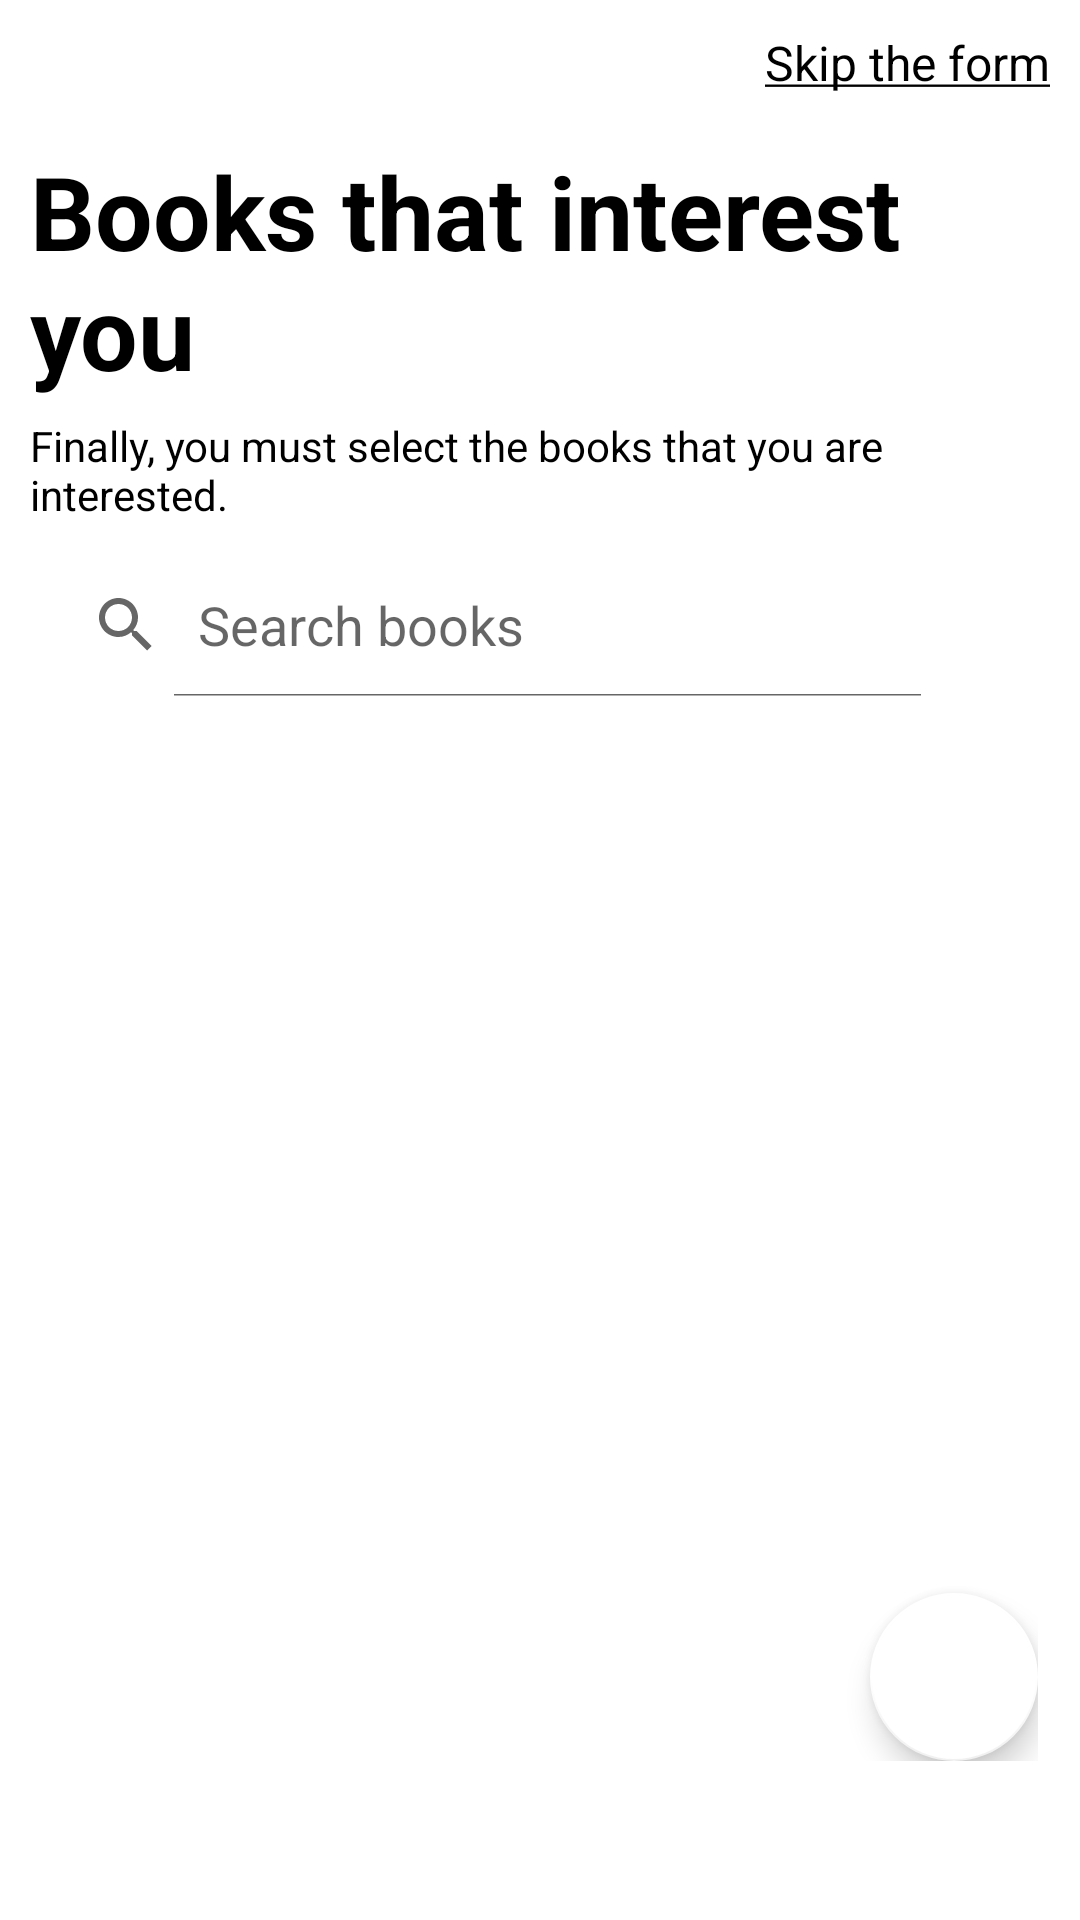

Write the Android layout XML for this screen, with the resource values it uses.
<!-- AndroidManifest.xml: application theme AppTheme -->
<!-- res/layout/first_form_books_interest.xml -->
<?xml version="1.0" encoding="utf-8"?>
<LinearLayout xmlns:android="http://schemas.android.com/apk/res/android"
    xmlns:tools="http://schemas.android.com/tools"
    xmlns:app="http://schemas.android.com/apk/res-auto"
    android:layout_width="match_parent"
    android:layout_height="match_parent"
    android:orientation="vertical">

    <LinearLayout
        android:layout_width="match_parent"
        android:layout_height="match_parent"
        android:layout_margin="10sp"
        android:orientation="vertical"
        android:weightSum="10"
        tools:context=".FirstTimeForm.FirstTimeFormActivity">

        

        <TextView
            android:id="@+id/textSkipFirstForm"
            android:layout_width="wrap_content"
            android:layout_height="wrap_content"
            android:layout_gravity="end"
            android:text="@string/skip_first_form_message"
            android:textColor="@android:color/black"
            android:textSize="16sp" />

        
        <TextView
            android:id="@+id/titleFirstForm"
            android:layout_width="wrap_content"
            android:layout_height="wrap_content"
            android:paddingTop="16dp"
            android:paddingBottom="6dp"
            android:text="@string/select_interested_books_first_form_title"
            android:textColor="@android:color/black"
            android:textSize="34sp"
            android:textStyle="bold" />

        

        <TextView
            android:id="@+id/description_first_activity_form_text"
            android:layout_width="match_parent"
            android:layout_height="wrap_content"
            android:paddingBottom="10dp"
            android:text="@string/select_interest_books_first_form_text"
            android:textColor="@android:color/black" />

        <SearchView
            android:id="@+id/search_bar_interest_books"
            android:layout_width="match_parent"
            android:layout_height="wrap_content"
            android:layout_marginEnd="35dp"
            android:focusable="true"
            android:focusableInTouchMode="true"
            android:iconifiedByDefault="false"
            android:queryHint="Search books" />

        <LinearLayout
            android:layout_width="match_parent"
            android:layout_height="0dp"
            android:layout_weight="9"
            android:orientation="vertical"
            android:layout_marginTop="10dp"
            android:padding="4dp">

            <RelativeLayout
                android:layout_width="wrap_content"
                android:layout_height="wrap_content">

                <androidx.recyclerview.widget.RecyclerView
                    android:id="@+id/recyclerViewInterestBooks"
                    android:layout_width="match_parent"
                    android:layout_height="wrap_content"/>

                <com.google.android.material.floatingactionbutton.FloatingActionButton
                    android:layout_alignParentEnd="true"
                    android:layout_alignParentBottom="true"
                    android:id="@+id/next"
                    android:layout_width="75dp"
                    android:layout_height="75dp"
                    android:paddingBottom="@dimen/margin_10dp"
                    app:backgroundTint="@color/cardview_light_background"
                    android:src="@drawable/ic_action_next"
                    android:paddingEnd="@dimen/margin_10dp"/>

            </RelativeLayout>



        </LinearLayout>

    </LinearLayout>

</LinearLayout>
<!-- resources referenced by this layout -->
<resources>
  <dimen name="margin_10dp">10dp</dimen>
  <string name="select_interest_books_first_form_text">Finally, you must select the books that you are interested.</string>
  <string name="select_interested_books_first_form_title">Books that interest you</string>
  <string name="skip_first_form_message"><u>Skip the form</u></string>
  <style name="AppTheme" parent="Theme.MaterialComponents.Light.NoActionBar">
          
          <item name="colorPrimary">@color/colorPrimary</item>
          <item name="colorPrimaryDark">@color/colorPrimaryDark</item>
          <item name="colorAccent">@color/colorAccent</item>
          <item name="android:windowNoTitle">true</item>
      </style>
  <color name="colorPrimary">#607D8B</color>
  <color name="colorPrimaryDark">#455A64</color>
  <color name="colorAccent">#9E9E9E</color>
</resources>
